Image classification data set "floro-dataset" (ThaRushi0809/floro-dataset on GitHub). Class labels (3): anthracnose, healthy, soft rot.

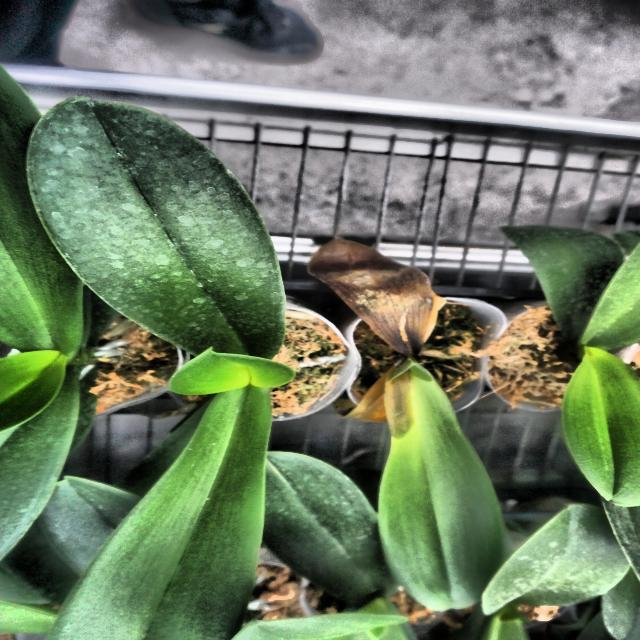
Label: soft rot

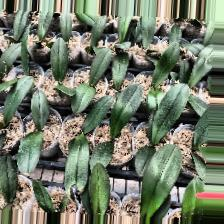
Label: anthracnose

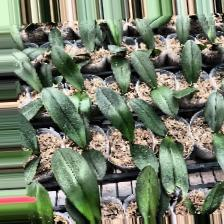
Label: anthracnose

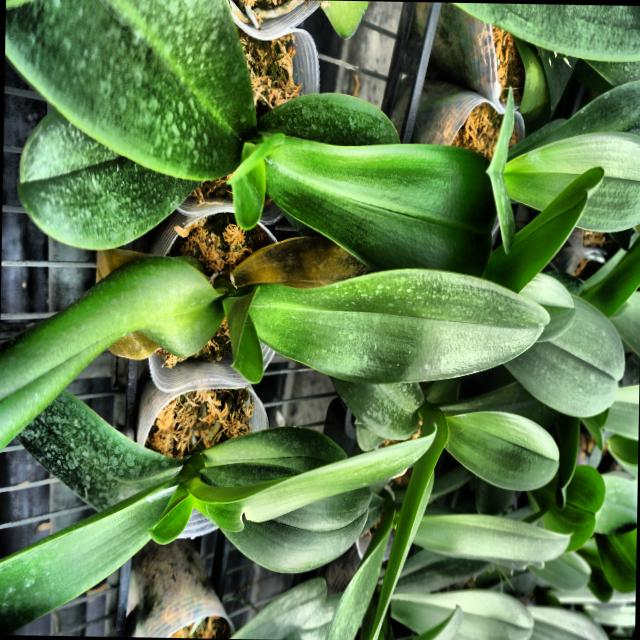
Label: soft rot

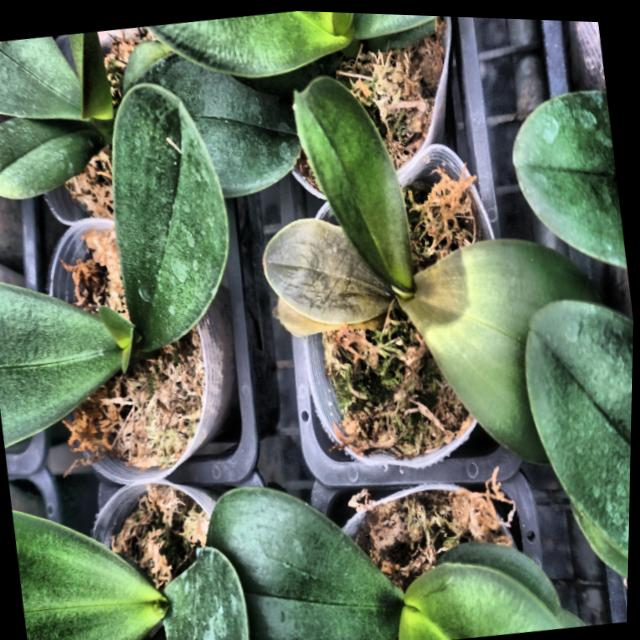
Label: soft rot

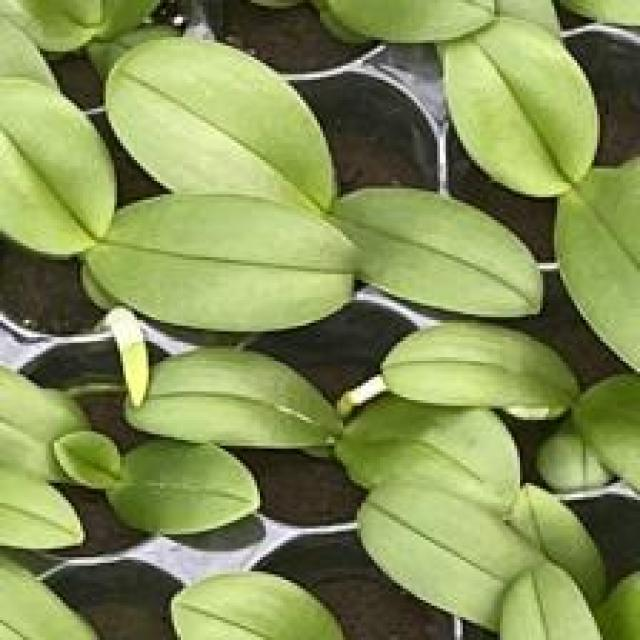
Label: healthy
